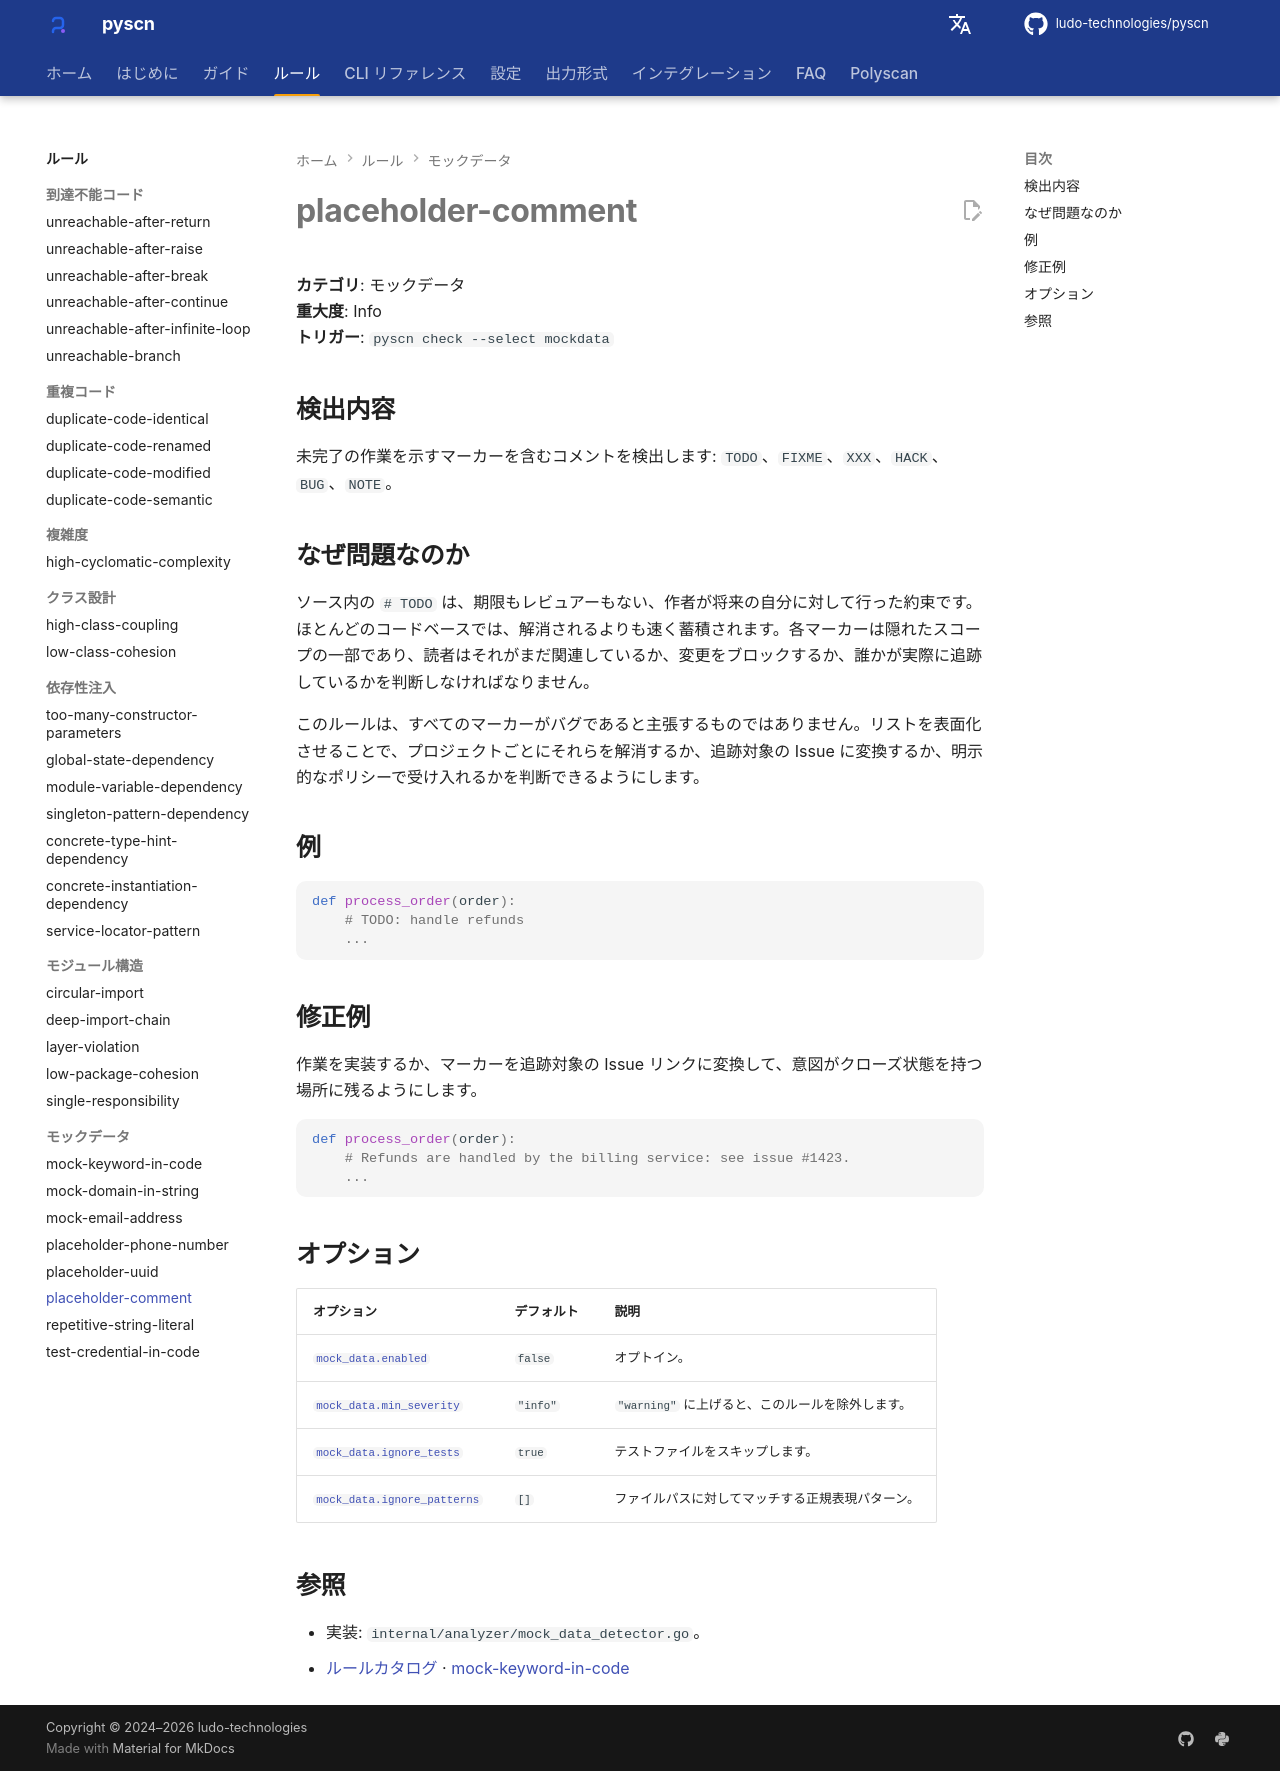

repository: ludo-technologies/pyscn · page: ja/rules/placeholder-comment/index.html · generator: mkdocs

# placeholder-comment

**カテゴリ**: モックデータ  
**重大度**: Info  
**トリガー**: `pyscn check --select mockdata`

## 検出内容

未完了の作業を示すマーカーを含むコメントを検出します: `TODO`、`FIXME`、`XXX`、`HACK`、`BUG`、`NOTE`。

## なぜ問題なのか

ソース内の `# TODO` は、期限もレビュアーもない、作者が将来の自分に対して行った約束です。ほとんどのコードベースでは、解消されるよりも速く蓄積されます。各マーカーは隠れたスコープの一部であり、読者はそれがまだ関連しているか、変更をブロックするか、誰かが実際に追跡しているかを判断しなければなりません。

このルールは、すべてのマーカーがバグであると主張するものではありません。リストを表面化させることで、プロジェクトごとにそれらを解消するか、追跡対象の Issue に変換するか、明示的なポリシーで受け入れるかを判断できるようにします。

## 例

```python
def process_order(order):
    # TODO: handle refunds
    ...
```

## 修正例

作業を実装するか、マーカーを追跡対象の Issue リンクに変換して、意図がクローズ状態を持つ場所に残るようにします。

```python
def process_order(order):
    # Refunds are handled by the billing service: see issue #1423.
    ...
```

## オプション

| オプション | デフォルト | 説明 |
| --- | --- | --- |
| [`mock_data.enabled`](../configuration/reference.md#mock_data) | `false` | オプトイン。 |
| [`mock_data.min_severity`](../configuration/reference.md#mock_data) | `"info"` | `"warning"` に上げると、このルールを除外します。 |
| [`mock_data.ignore_tests`](../configuration/reference.md#mock_data) | `true` | テストファイルをスキップします。 |
| [`mock_data.ignore_patterns`](../configuration/reference.md#mock_data) | `[]` | ファイルパスに対してマッチする正規表現パターン。 |

## 参照

- 実装: `internal/analyzer/mock_data_detector.go`。
- [ルールカタログ](index.md) · [mock-keyword-in-code](mock-keyword-in-code.md)
